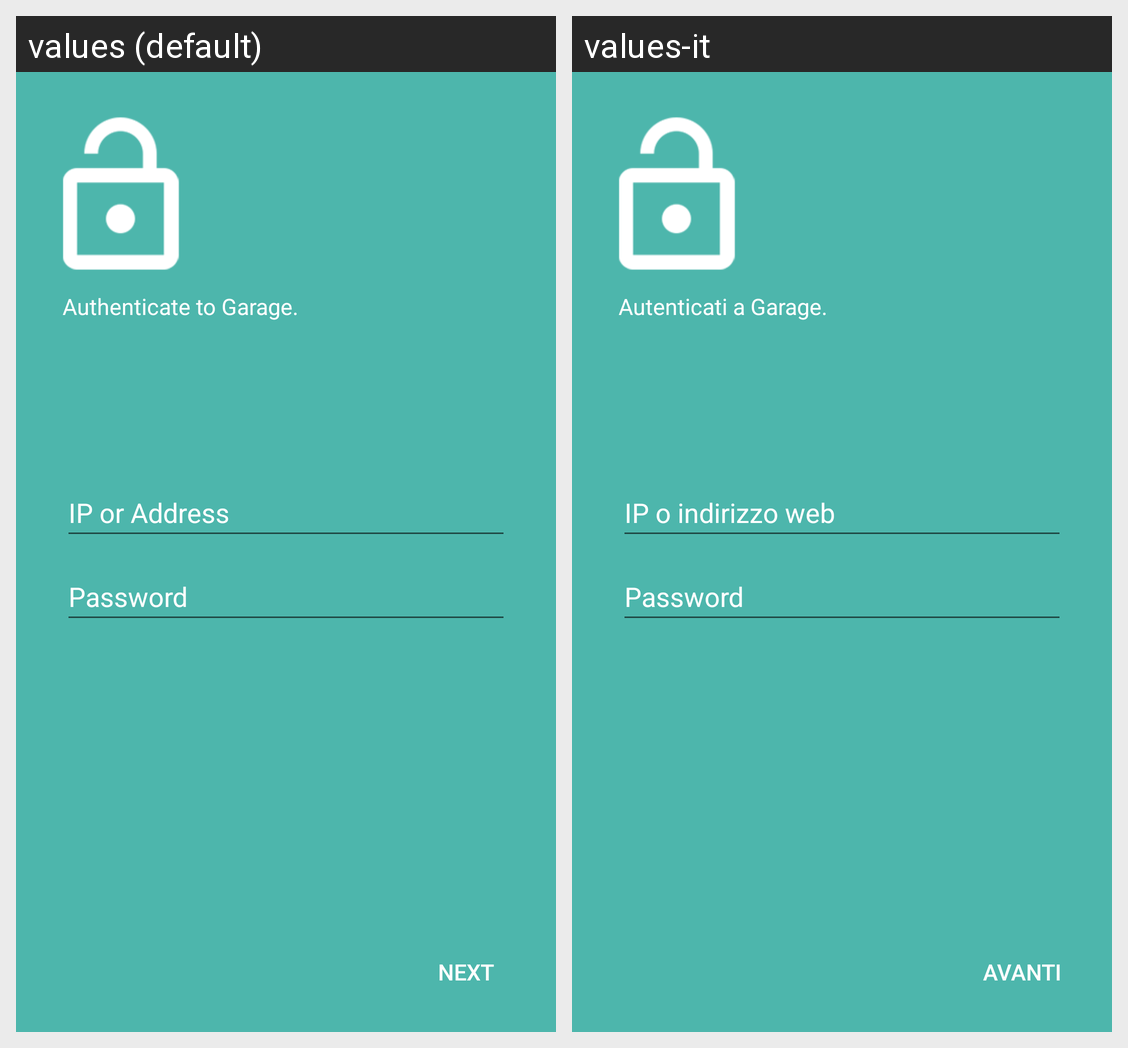

The Android screen above is rendered under two locales of the same app. Produce the string resources it draws, with the default and per-locale values.
Android screen res/layout/activity_intro__auth.xml rendered under 2 locales, left to right: values (default), values-it. Device: Nexus 5 (rendered at 1080×1920; each locale shown at half size, 540×960, under a caption strip naming it); theme AppTheme.
Strings drawn on this screen, with the default value and each locale's value (text and hints the layout hard-codes, and strings that could not be matched under every locale, appear in the picture but are not listed):

iphint
  values: IP or Address
  values-it: IP o indirizzo web

passhint
  values: Password
  values-it: Password

introauth
  values: Authenticate to Garage.
  values-it: Autenticati a Garage.

nextbtn
  values: NEXT
  values-it: AVANTI
